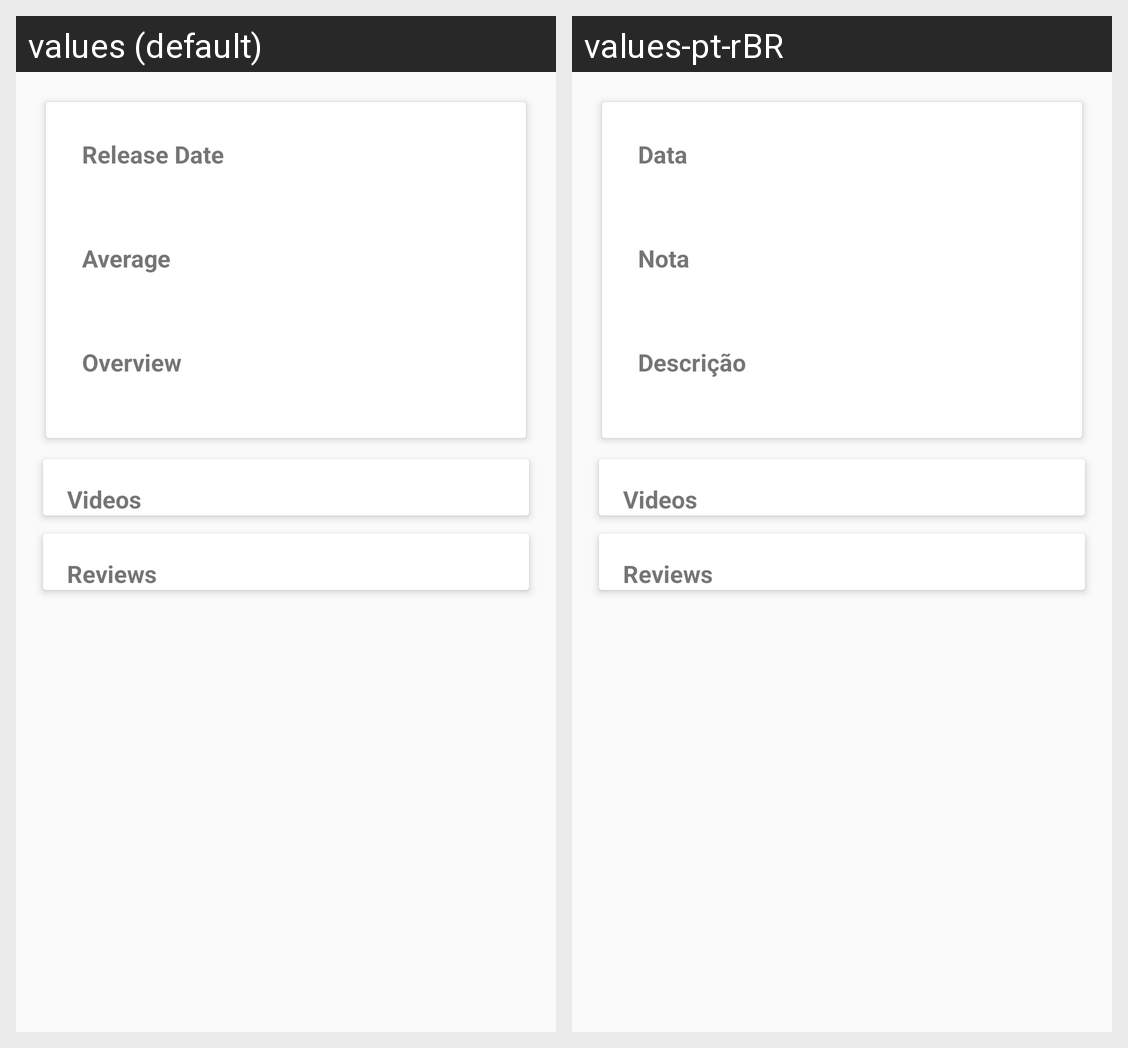

Here is an Android app screen in its default locale and in the app's own translations. Write out the translated-string differences for the strings that appear on this screen.
Android screen res/layout/fragment_movie_detail.xml rendered under 2 locales, left to right: values (default), values-pt-rBR. Device: Nexus 5 (rendered at 1080×1920; each locale shown at half size, 540×960, under a caption strip naming it); theme AppTheme.
Strings drawn on this screen, with the default value and each locale's value (text and hints the layout hard-codes, and strings that could not be matched under every locale, appear in the picture but are not listed):

movie_release_date
  values: Release Date
  values-pt-rBR: Data

movie_average
  values: Average
  values-pt-rBR: Nota

movie_overview
  values: Overview
  values-pt-rBR: Descrição

movie_videos
  values: Videos
  values-pt-rBR: Videos

movie_reviews
  values: Reviews
  values-pt-rBR: Reviews
